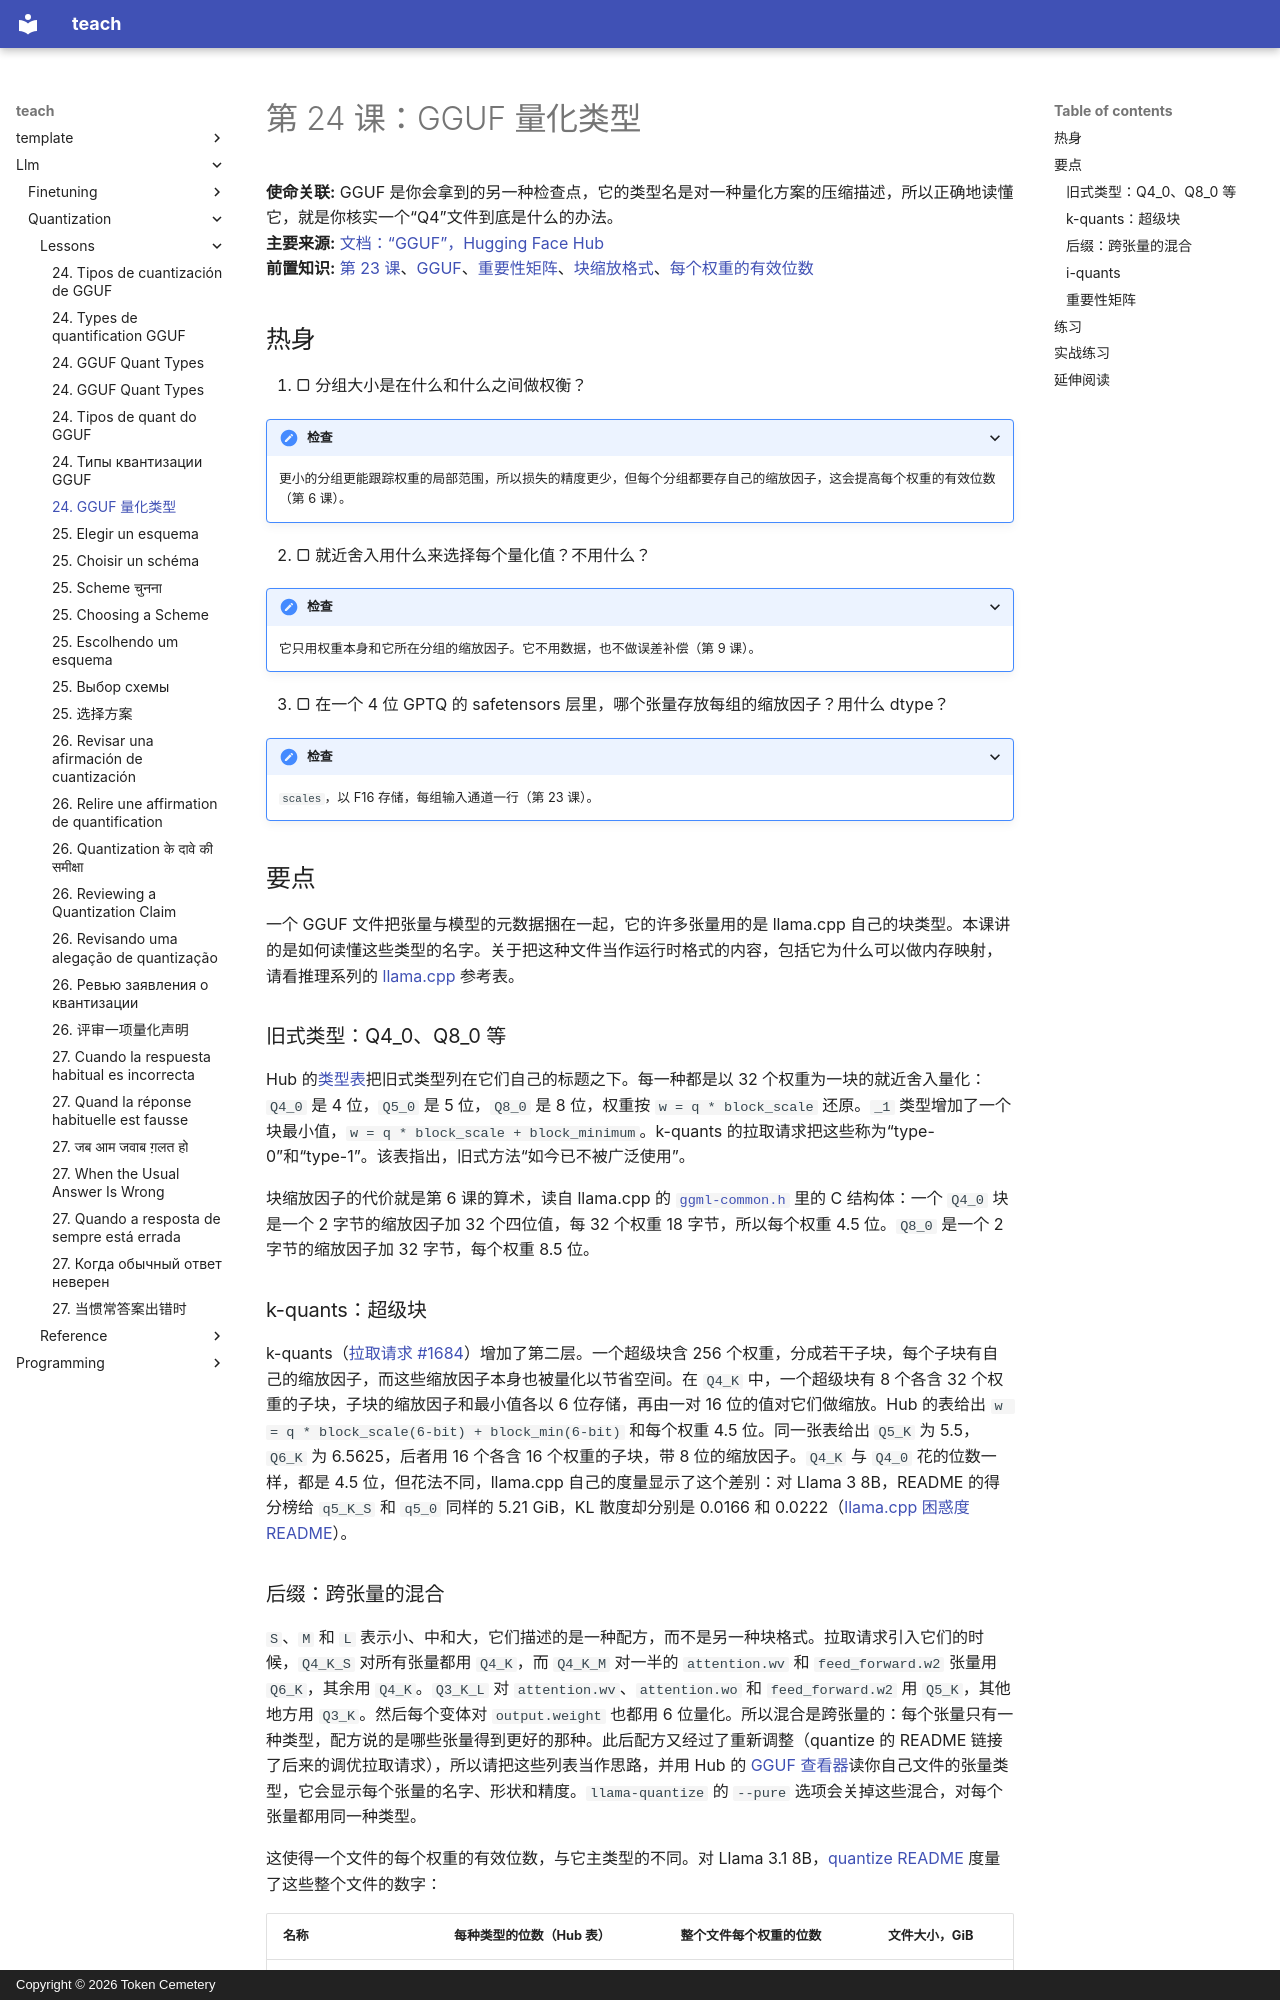

repository: TokenCemetery/teach · page: llm/quantization/lessons/0024-gguf-quant-types.zh/index.html · generator: mkdocs · copyright: Copyright © 2026 Token Cemetery

---
title: "24. GGUF 量化类型"
description: "像 Q4_K_M 这样的 GGUF 类型名是什么意思，以及重要性矩阵改变了什么"
type: lesson
---

# 第 24 课：GGUF 量化类型

**使命关联:** GGUF 是你会拿到的另一种检查点，它的类型名是对一种量化方案的压缩描述，所以正确地读懂它，就是你核实一个“Q4”文件到底是什么的办法。
**主要来源:** [文档：“GGUF”，Hugging Face Hub](https://huggingface.co/docs/hub/gguf)
**前置知识:** [第 23 课](0023-quantized-checkpoints.md)、[GGUF](../GLOSSARY.md)、[重要性矩阵](../GLOSSARY.md)、[块缩放格式](../GLOSSARY.md)、[每个权重的有效位数](../GLOSSARY.md)

## 热身

1. ▢ 分组大小是在什么和什么之间做权衡？

<details markdown="1"><summary>检查</summary>

更小的分组更能跟踪权重的局部范围，所以损失的精度更少，但每个分组都要存自己的缩放因子，这会提高每个权重的有效位数（第 6 课）。

</details>

2. ▢ 就近舍入用什么来选择每个量化值？不用什么？

<details markdown="1"><summary>检查</summary>

它只用权重本身和它所在分组的缩放因子。它不用数据，也不做误差补偿（第 9 课）。

</details>

3. ▢ 在一个 4 位 GPTQ 的 safetensors 层里，哪个张量存放每组的缩放因子？用什么 dtype？

<details markdown="1"><summary>检查</summary>

`scales`，以 F16 存储，每组输入通道一行（第 23 课）。

</details>

## 要点

一个 GGUF 文件把张量与模型的元数据捆在一起，它的许多张量用的是 llama.cpp 自己的块类型。本课讲的是如何读懂这些类型的名字。关于把这种文件当作运行时格式的内容，包括它为什么可以做内存映射，请看推理系列的 [llama.cpp](../../inference/reference/llama-cpp.md) 参考表。

### 旧式类型：Q4_0、Q8_0 等

Hub 的[类型表](https://huggingface.co/docs/hub/gguf)把旧式类型列在它们自己的标题之下。每一种都是以 32 个权重为一块的就近舍入量化：`Q4_0` 是 4 位，`Q5_0` 是 5 位，`Q8_0` 是 8 位，权重按 `w = q * block_scale` 还原。`_1` 类型增加了一个块最小值，`w = q * block_scale + block_minimum`。k-quants 的拉取请求把这些称为“type-0”和“type-1”。该表指出，旧式方法“如今已不被广泛使用”。

块缩放因子的代价就是第 6 课的算术，读自 llama.cpp 的 [`ggml-common.h`](https://github.com/ggml-org/llama.cpp/blob/master/ggml/src/ggml-common.h) 里的 C 结构体：一个 `Q4_0` 块是一个 2 字节的缩放因子加 32 个四位值，每 32 个权重 18 字节，所以每个权重 4.5 位。`Q8_0` 是一个 2 字节的缩放因子加 32 字节，每个权重 8.5 位。

### k-quants：超级块

k-quants（[拉取请求 #1684](https://github.com/ggml-org/llama.cpp/pull/1684)）增加了第二层。一个超级块含 256 个权重，分成若干子块，每个子块有自己的缩放因子，而这些缩放因子本身也被量化以节省空间。在 `Q4_K` 中，一个超级块有 8 个各含 32 个权重的子块，子块的缩放因子和最小值各以 6 位存储，再由一对 16 位的值对它们做缩放。Hub 的表给出 `w = q * block_scale(6-bit) + block_min(6-bit)` 和每个权重 4.5 位。同一张表给出 `Q5_K` 为 5.5，`Q6_K` 为 6.5625，后者用 16 个各含 16 个权重的子块，带 8 位的缩放因子。`Q4_K` 与 `Q4_0` 花的位数一样，都是 4.5 位，但花法不同，llama.cpp 自己的度量显示了这个差别：对 Llama 3 8B，README 的得分榜给 `q5_K_S` 和 `q5_0` 同样的 5.21 GiB，KL 散度却分别是 0.0166 和 0.0222（[llama.cpp 困惑度 README](https://github.com/ggml-org/llama.cpp/blob/master/tools/perplexity/README.md)）。
